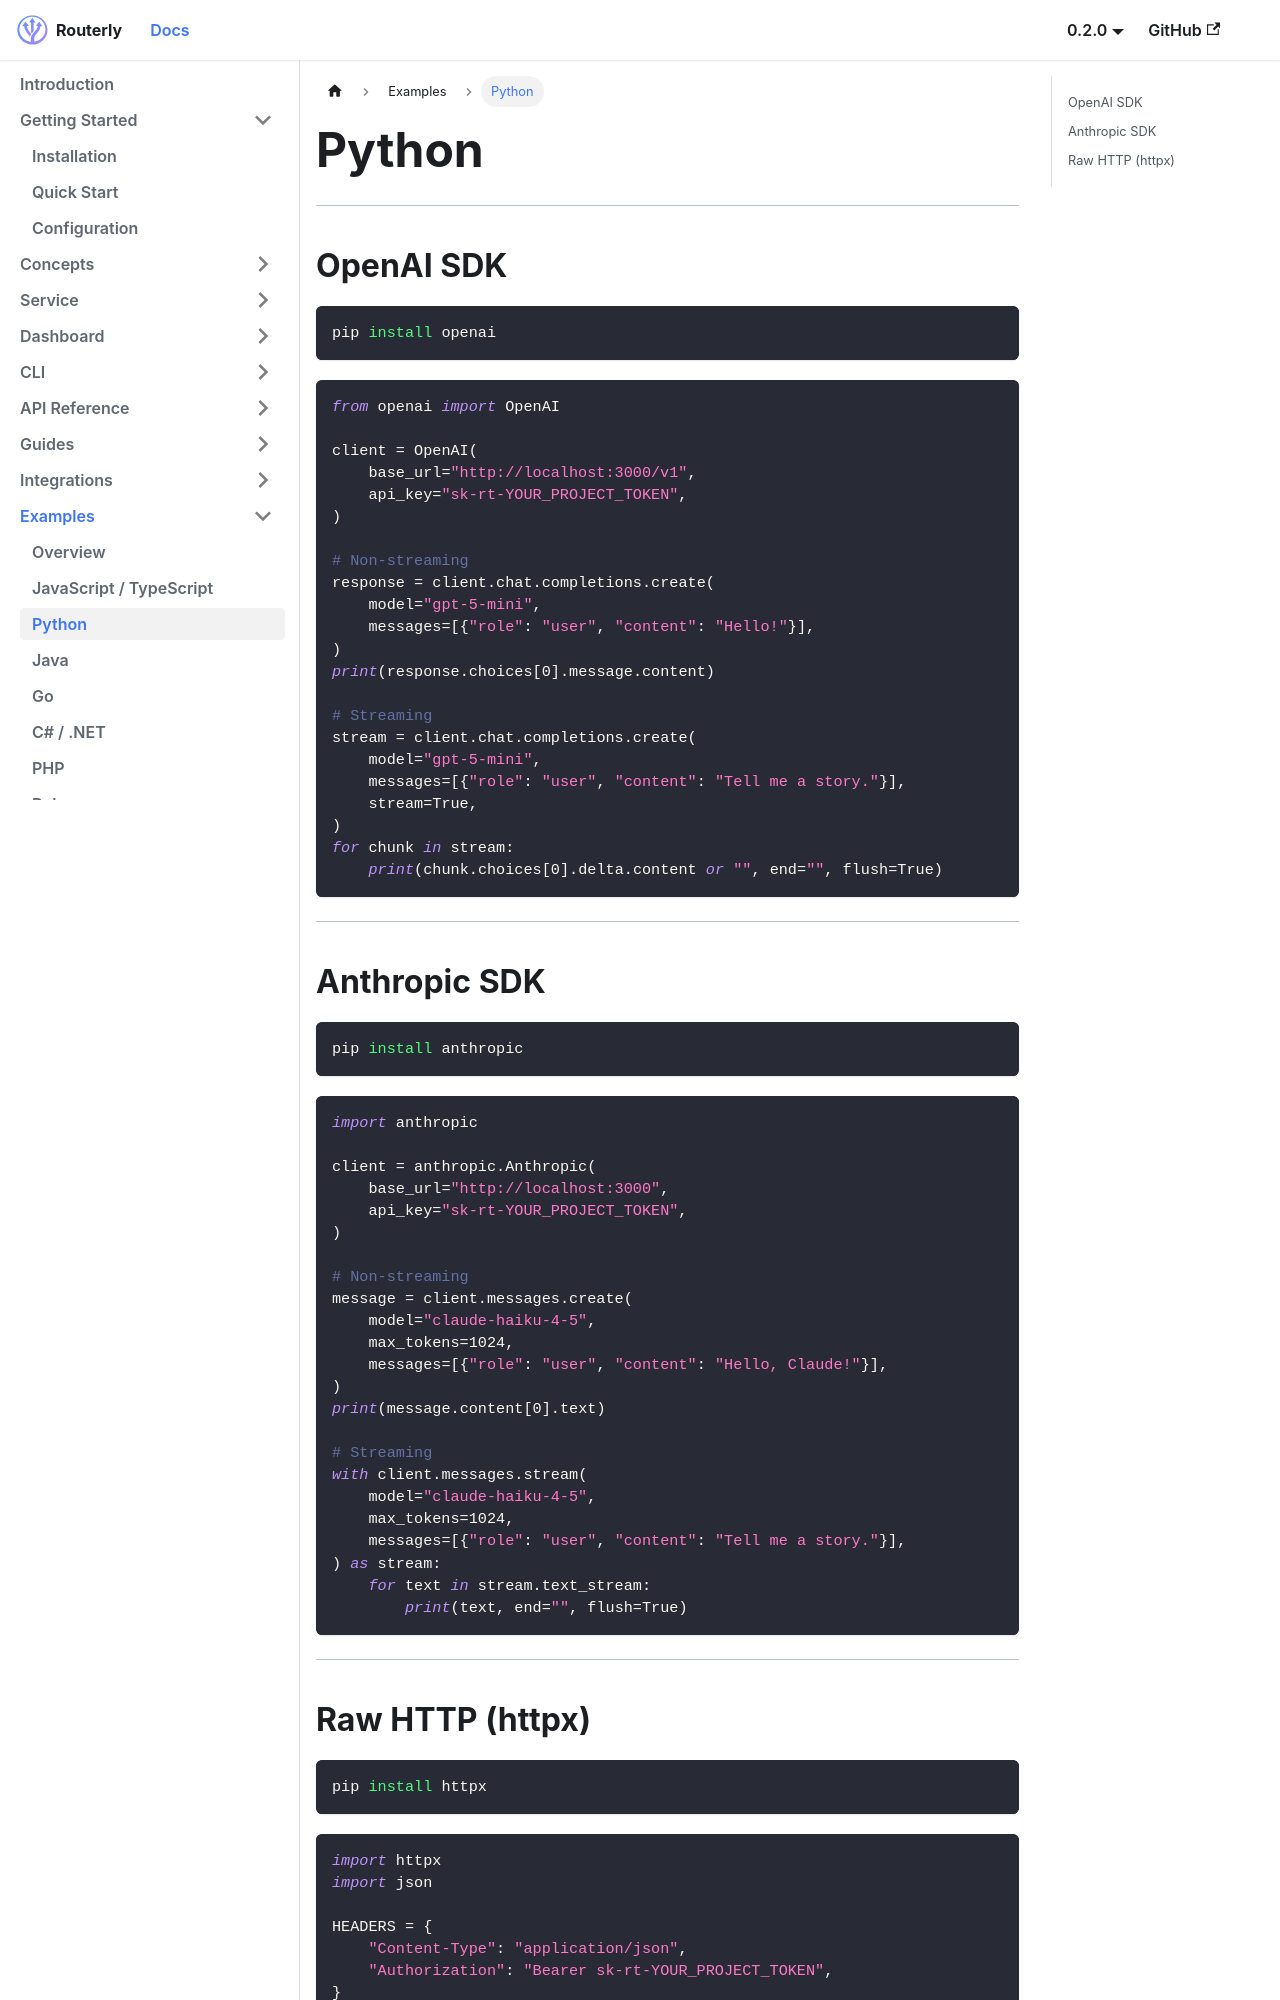

repository: willthomasbailey/Inference-Router-Low-Latency · page: examples/python/index.html · generator: docusaurus

---
title: Python
sidebar_label: Python
---

# Python

---

## OpenAI SDK

```bash
pip install openai
```

```python
from openai import OpenAI

client = OpenAI(
    base_url="http://localhost:3000/v1",
    api_key="sk-rt-YOUR_PROJECT_TOKEN",
)

# Non-streaming
response = client.chat.completions.create(
    model="gpt-5-mini",
    messages=[{"role": "user", "content": "Hello!"}],
)
print(response.choices[0].message.content)

# Streaming
stream = client.chat.completions.create(
    model="gpt-5-mini",
    messages=[{"role": "user", "content": "Tell me a story."}],
    stream=True,
)
for chunk in stream:
    print(chunk.choices[0].delta.content or "", end="", flush=True)
```

---

## Anthropic SDK

```bash
pip install anthropic
```

```python
import anthropic

client = anthropic.Anthropic(
    base_url="http://localhost:3000",
    api_key="sk-rt-YOUR_PROJECT_TOKEN",
)

# Non-streaming
message = client.messages.create(
    model="claude-haiku-4-5",
    max_tokens=1024,
    messages=[{"role": "user", "content": "Hello, Claude!"}],
)
print(message.content[0].text)

# Streaming
with client.messages.stream(
    model="claude-haiku-4-5",
    max_tokens=1024,
    messages=[{"role": "user", "content": "Tell me a story."}],
) as stream:
    for text in stream.text_stream:
        print(text, end="", flush=True)
```

---
